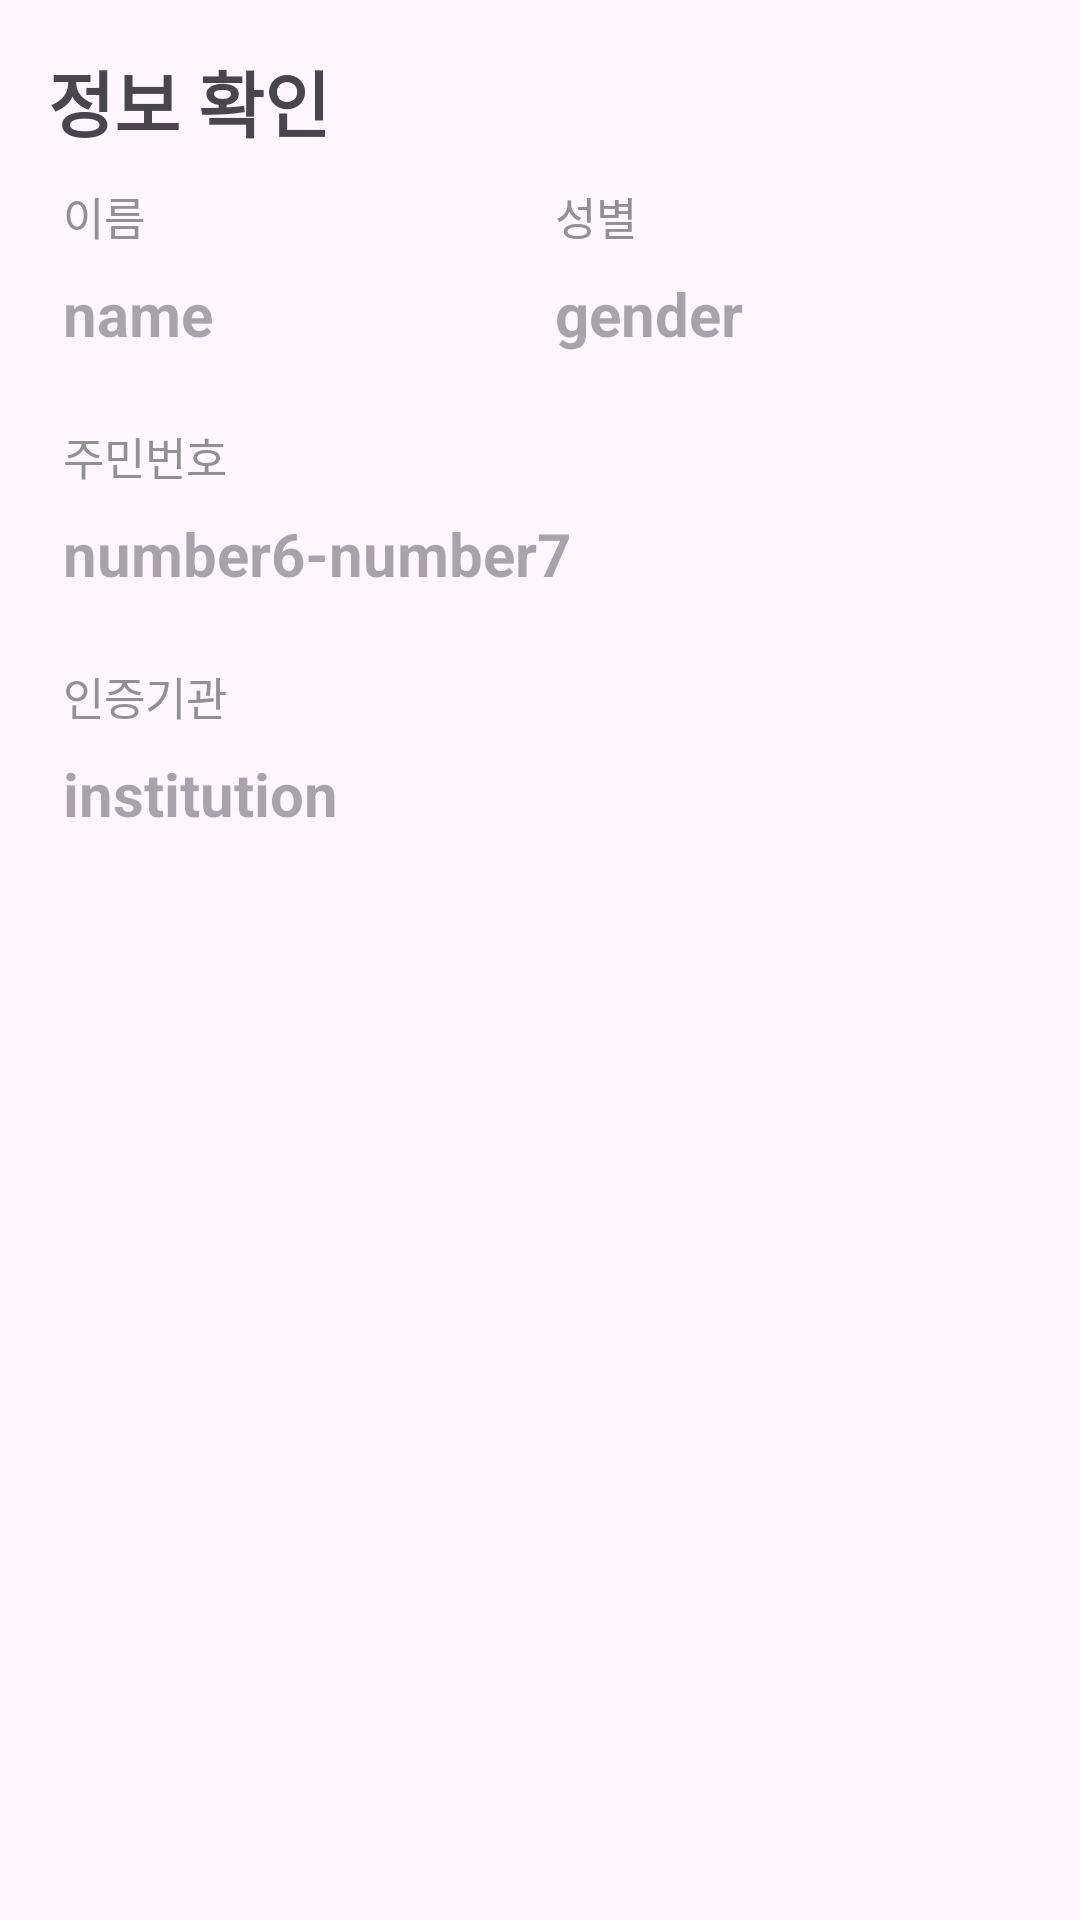

Android layout source for this screen:
<!-- AndroidManifest.xml: application theme Theme.IFRA -->
<!-- res/layout/activity_3_x1_dialog_ocrtext.xml -->
<?xml version="1.0" encoding="utf-8"?>
<LinearLayout xmlns:android="http://schemas.android.com/apk/res/android"
    xmlns:tools="http://schemas.android.com/tools"
    android:layout_width="match_parent"
    android:layout_height="match_parent"
    android:orientation="vertical"
    android:padding="16dp">

    <TextView
        android:id="@+id/tv_ocrd"
        android:layout_width="match_parent"
        android:layout_height="wrap_content"
        android:text="정보 확인"
        android:textSize="24dp"
        android:textStyle="bold" />
    <LinearLayout
        android:layout_width="match_parent"
        android:layout_height="10dp"
        android:orientation="horizontal"></LinearLayout>

    <LinearLayout
        android:layout_width="match_parent"
        android:layout_height="70dp"
        android:orientation="horizontal">

        <LinearLayout
            android:layout_width="match_parent"
            android:layout_height="70dp"
            android:layout_weight="1"
            android:orientation="vertical">

            <TextView
                android:id="@+id/tv_ocr_name"
                android:layout_width="match_parent"
                android:layout_height="30dp"
                android:paddingLeft="5dp"
                android:text="이름"
                android:textColor="#919191"
                android:textSize="15dp" />

            <TextView
                android:id="@+id/tv_ocrresult_name"
                android:layout_width="match_parent"
                android:layout_height="match_parent"
                android:hint="name"
                android:paddingLeft="5dp"
                android:textSize="20dp"
                android:textStyle="bold" />

        </LinearLayout>
        <LinearLayout
            android:layout_width="match_parent"
            android:layout_height="70dp"
            android:layout_weight="1"
            android:orientation="vertical">

            <TextView
                android:id="@+id/tv_ocr_mw"
                android:layout_width="match_parent"
                android:layout_height="30dp"
                android:paddingLeft="5dp"
                android:text="성별"
                android:textColor="#919191"
                android:textSize="15dp" />

            <TextView
                android:id="@+id/tv_ocrresult_mw"
                android:layout_width="match_parent"
                android:layout_height="match_parent"
                android:hint="gender"
                android:paddingLeft="5dp"
                android:textSize="20dp"
                android:textStyle="bold" />

        </LinearLayout>
    </LinearLayout>

    <LinearLayout
        android:layout_width="match_parent"
        android:layout_height="10dp"
        android:orientation="horizontal"></LinearLayout>

    <LinearLayout
        android:layout_width="match_parent"
        android:layout_height="70dp"
        android:orientation="vertical">

        <TextView
            android:id="@+id/tv_ocr_Num"
            android:layout_width="match_parent"
            android:layout_height="30dp"
            android:paddingLeft="5dp"
            android:text="주민번호"
            android:textColor="#919191"
            android:textSize="15dp" />

        <TextView
            android:id="@+id/tv_ocrresult_Num"
            android:layout_width="match_parent"
            android:layout_height="match_parent"
            android:hint="number6-number7"
            android:paddingLeft="5dp"
            android:textSize="20dp"
            android:textStyle="bold" />

    </LinearLayout>

    <LinearLayout
        android:layout_width="match_parent"
        android:layout_height="10dp"
        android:orientation="horizontal">

    </LinearLayout>

    <LinearLayout
        android:layout_width="match_parent"
        android:layout_height="70dp"
        android:orientation="horizontal">

        <LinearLayout
            android:layout_width="match_parent"
            android:layout_height="match_parent"
            android:layout_weight="1"
            android:orientation="vertical">

            <TextView
                android:id="@+id/tv_ocr_ca"
                android:layout_width="match_parent"
                android:layout_height="30dp"
                android:paddingLeft="5dp"
                android:text="인증기관"
                android:textColor="#919191"
                android:textSize="15dp" />

            <TextView
                android:id="@+id/tv_ocrresult_ca"
                android:layout_width="match_parent"
                android:layout_height="match_parent"
                android:hint="institution"
                android:paddingLeft="5dp"
                android:textSize="20dp"
                android:textStyle="bold" />
        </LinearLayout>
    </LinearLayout>

</LinearLayout>
<!-- resources referenced by this layout -->
<resources>
  <style name="Theme.IFRA" parent="Base.Theme.IFRA" />
  <style name="Base.Theme.IFRA" parent="Theme.Material3.DayNight.NoActionBar">
          
          
      </style>
</resources>
